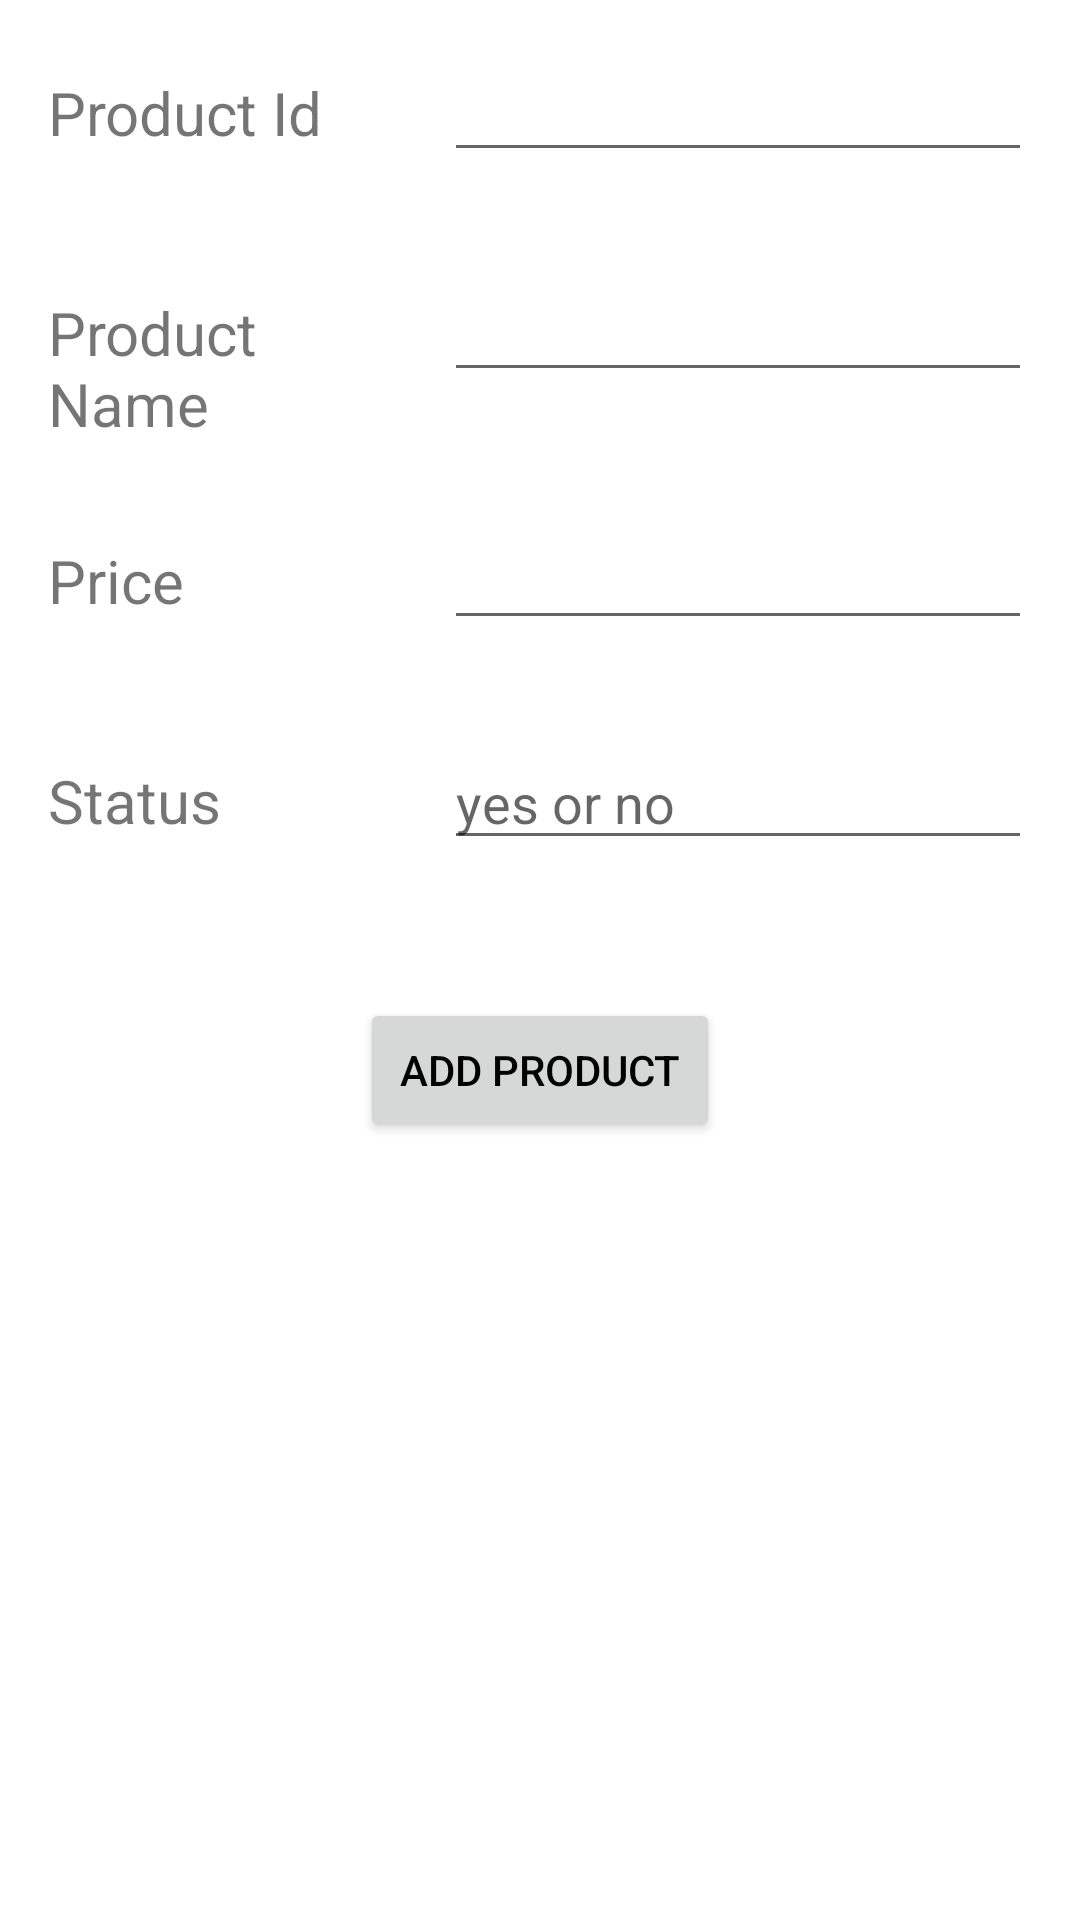

Here is an Android app screen rendered from its layout file. Give the layout XML and the strings, colors and styles it references.
<!-- AndroidManifest.xml: application theme Theme.DataImplementation -->
<!-- res/layout/add_data_fragment.xml -->
<?xml version="1.0" encoding="utf-8"?>
<layout xmlns:android="http://schemas.android.com/apk/res/android">
    <LinearLayout
         android:layout_marginTop="80dp"
        android:orientation="vertical"
        android:layout_width="match_parent"
        android:layout_height="match_parent">
        <LinearLayout
            android:orientation="horizontal"
            android:layout_width="match_parent"
            android:layout_height="wrap_content">
            <TextView
                android:text="Product Id"
                android:textSize="20sp"
                android:layout_margin="16dp"
                android:layout_width="100dp"
                android:layout_height="wrap_content"/>
            <EditText
                android:id="@+id/textViewAddProductId"
                android:layout_margin="16dp"
                android:layout_width="match_parent"
                android:layout_height="wrap_content"/>
        </LinearLayout>
        <LinearLayout
            android:orientation="horizontal"
            android:layout_width="match_parent"
            android:layout_height="wrap_content">
            <TextView
                android:text="Product Name"
                android:textSize="20sp"
                android:layout_margin="16dp"
                android:layout_width="100dp"
                android:layout_height="wrap_content"/>
            <EditText
                android:id="@+id/textViewAddProductName"
                android:layout_margin="16dp"
                android:layout_width="match_parent"
                android:layout_height="wrap_content"/>
        </LinearLayout>
        <LinearLayout
            android:orientation="horizontal"
            android:layout_width="match_parent"
            android:layout_height="wrap_content">
            <TextView
                android:text="Price"
                android:textSize="20sp"
                android:layout_margin="16dp"
                android:layout_width="100dp"
                android:layout_height="wrap_content"/>
            <EditText
                android:id="@+id/textViewAddPrice"
                android:layout_margin="16dp"
                android:layout_width="match_parent"
                android:layout_height="wrap_content"/>
        </LinearLayout>
        <LinearLayout
            android:orientation="horizontal"
            android:layout_width="match_parent"
            android:layout_height="wrap_content">
            <TextView
                android:text="Status"
                android:textSize="20sp"
                android:layout_margin="16dp"
                android:layout_width="100dp"
                android:layout_height="wrap_content"/>
            <EditText
                android:id="@+id/textViewAddStatus"
                android:layout_margin="16dp"
                android:hint="yes or no"
                android:layout_width="match_parent"
                android:layout_height="wrap_content"/>
        </LinearLayout>
        <Button
            android:id="@+id/buttonAddProduct"
            android:layout_marginTop="30dp"
             android:layout_marginLeft="120dp"
            android:layout_marginRight="120dp"
            android:text="ADD Product"
            android:textAlignment="center"
            android:textColor="@color/black"
            android:layout_width="match_parent"
            android:layout_height="wrap_content"/>







    </LinearLayout>


</layout>
<!-- resources referenced by this layout -->
<resources>
  <style name="Theme.DataImplementation" parent="Theme.MaterialComponents.DayNight.DarkActionBar">
          
          <item name="colorPrimary">@color/purple_500</item>
          <item name="colorPrimaryVariant">@color/purple_700</item>
          <item name="colorOnPrimary">@color/white</item>
          
          <item name="colorSecondary">@color/teal_200</item>
          <item name="colorSecondaryVariant">@color/teal_700</item>
          <item name="colorOnSecondary">@color/black</item>
          
          <item name="android:statusBarColor" tools:targetApi="l">?attr/colorPrimaryVariant</item>
          
      </style>
  <!-- not gathered from this repository: default colours our renderer supplied (Android Studio template values) -->
  <color name="purple_500">#FF6200EE</color>
  <color name="purple_700">#FF3700B3</color>
  <color name="teal_200">#FF03DAC5</color>
  <color name="teal_700">#FF018786</color>
  <color name="black">#FF000000</color>
  <color name="white">#FFFFFFFF</color>
</resources>
